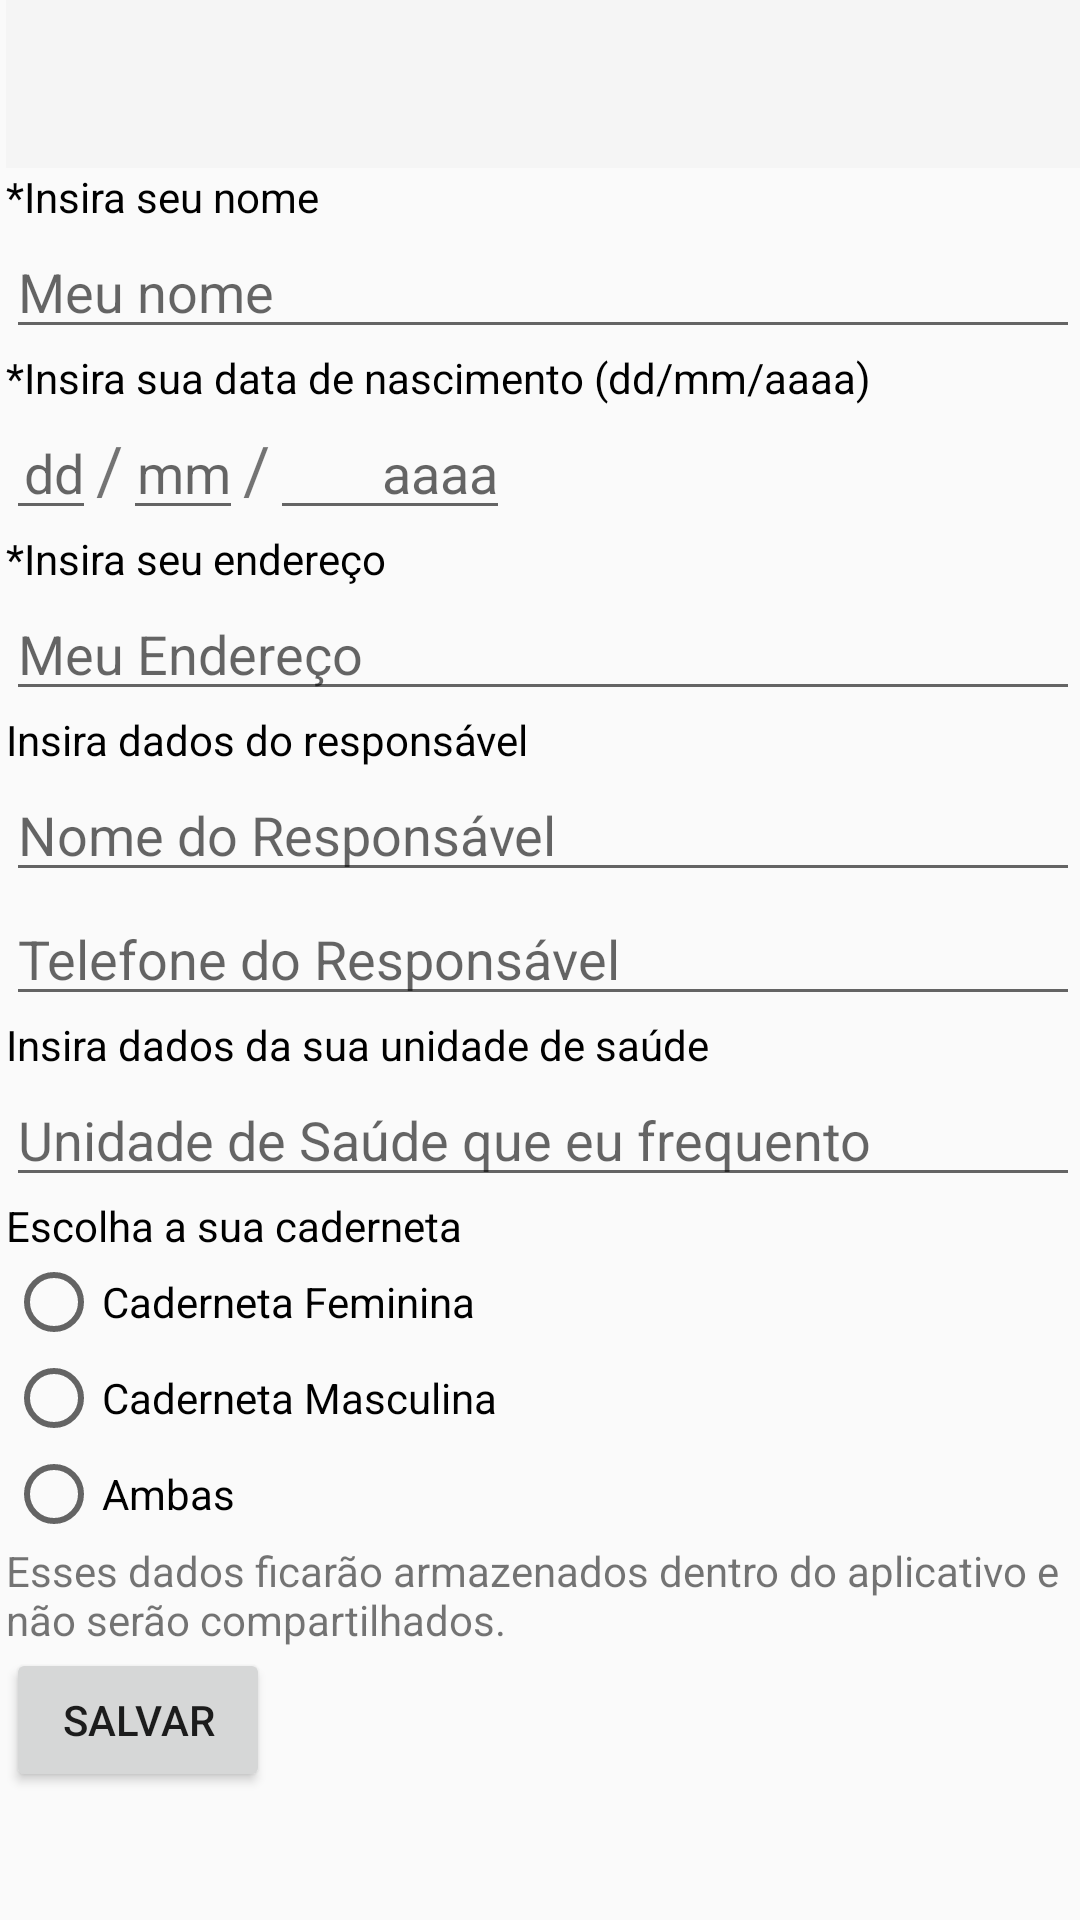

This screen was rendered from an Android layout file. Write that file and the resources it references.
<!-- AndroidManifest.xml: application theme Theme.AppCompat.Light.NoActionBar -->
<!-- res/layout/activity_settings.xml -->
<?xml version="1.0" encoding="utf-8"?>
<ScrollView xmlns:android="http://schemas.android.com/apk/res/android"
    xmlns:app="http://schemas.android.com/apk/res-auto"
    xmlns:tools="http://schemas.android.com/tools"
    android:id="@+id/scrollview"
    android:layout_width="fill_parent"
    android:layout_height="wrap_content"
    tools:context=".Settings">

    <LinearLayout
        android:layout_width="match_parent"
        android:layout_height="match_parent"
        android:orientation="vertical" >

        <LinearLayout
        android:layout_width="match_parent"
        android:layout_height="wrap_content"
        android:layout_marginLeft="2dp"
        android:orientation="vertical"
        app:layout_constraintBottom_toBottomOf="parent"
        app:layout_constraintTop_toTopOf="parent">

            <androidx.appcompat.widget.Toolbar
                android:id="@+id/my_toolbar"
                android:layout_width="match_parent"
                android:layout_height="wrap_content"
                android:background="?attr/colorPrimary"
                android:minHeight="?attr/actionBarSize"
                android:theme="?attr/actionBarTheme" />

            <TextView
            android:id="@+id/textView2"
            android:layout_width="match_parent"
            android:layout_height="wrap_content"
            android:text="*Insira seu nome"
            android:textColor="#000" />

        <EditText
            android:id="@+id/editText_Nome"
            android:layout_width="match_parent"
            android:layout_height="wrap_content"
            android:ems="10"
            android:hint="Meu nome"
            android:inputType="textPersonName"
            android:maxLength="30" />

        <TextView
            android:id="@+id/textView4"
            android:layout_width="match_parent"
            android:layout_height="wrap_content"
            android:text="*Insira sua data de nascimento (dd/mm/aaaa)"
            android:textColor="#000" />

        <LinearLayout
            android:layout_width="match_parent"
            android:layout_height="wrap_content"
            android:orientation="horizontal">

            <EditText
                android:id="@+id/editText_Nasc_dia"
                android:layout_width="30dp"
                android:layout_height="wrap_content"
                android:layout_alignParentStart="true"
                android:ems="10"
                android:hint="dd"
                android:inputType="number|text"
                android:maxLength="2"
                android:textAlignment="viewEnd" />

            <TextView
                android:id="@+id/textView18"
                android:layout_width="wrap_content"
                android:layout_height="wrap_content"
                android:layout_weight="0"
                android:text="/"
                android:textSize="22dp" />

            <EditText
                android:id="@+id/editText_Nasc_mes"
                android:layout_width="40dp"
                android:layout_height="wrap_content"
                android:layout_alignParentStart="true"
                android:layout_weight="0"
                android:ems="10"
                android:hint="mm"
                android:inputType="number|text"
                android:maxLength="2"
                android:textAlignment="viewEnd" />

            <TextView
                android:id="@+id/textView19"
                android:layout_width="wrap_content"
                android:layout_height="wrap_content"
                android:layout_weight="0"
                android:text="/"
                android:textSize="22dp" />

            <EditText
                android:id="@+id/editText_Nasc_ano"
                android:layout_width="80dp"
                android:layout_height="wrap_content"
                android:layout_alignParentStart="true"
                android:layout_weight="0"
                android:ems="10"
                android:hint="aaaa"
                android:inputType="number|text"
                android:maxLength="4"
                android:textAlignment="viewEnd" />
        </LinearLayout>

        <TextView
            android:id="@+id/textView20"
            android:layout_width="match_parent"
            android:layout_height="wrap_content"
            android:text="*Insira seu endereço"
            android:textColor="#000" />

        <EditText
            android:id="@+id/editText_End"
            android:layout_width="match_parent"
            android:layout_height="wrap_content"
            android:ems="10"
            android:hint="Meu Endereço"
            android:inputType="textPersonName"
            android:maxLength="30" />

        <TextView
            android:id="@+id/textView21"
            android:layout_width="match_parent"
            android:layout_height="wrap_content"
            android:text="Insira dados do responsável"
            android:textColor="#000" />

        <EditText
            android:id="@+id/editText_NomeRes"
            android:layout_width="match_parent"
            android:layout_height="wrap_content"
            android:ems="10"
            android:hint="Nome do Responsável"
            android:inputType="textPersonName"
            android:maxLength="30" />

        <EditText
            android:id="@+id/editText_TelRes"
            android:layout_width="match_parent"
            android:layout_height="wrap_content"
            android:ems="10"
            android:hint="Telefone do Responsável"
            android:inputType="phone"
            android:maxLength="30" />

        <TextView
            android:id="@+id/textView22"
            android:layout_width="match_parent"
            android:layout_height="wrap_content"
            android:text="Insira dados da sua unidade de saúde"
            android:textColor="#000" />

        <EditText
            android:id="@+id/editText_Sau"
            android:layout_width="match_parent"
            android:layout_height="wrap_content"
            android:ems="10"
            android:hint="Unidade de Saúde que eu frequento"
            android:inputType="textPersonName"
            android:maxLength="30" />

        <RadioGroup
            android:layout_width="match_parent"
            android:layout_height="wrap_content"
            android:orientation="vertical">

            <TextView
                android:id="@+id/textView23"
                android:layout_width="match_parent"
                android:layout_height="wrap_content"
                android:text="Escolha a sua caderneta"
                android:textColor="#000" />

            <RadioButton
                android:id="@+id/radio_fem"
                android:layout_width="wrap_content"
                android:layout_height="wrap_content"
                android:checked="false"
                android:onClick="onRadioButtonClicked"
                android:text="Caderneta Feminina" />

            <RadioButton
                android:id="@+id/radio_masc"
                android:layout_width="wrap_content"
                android:layout_height="wrap_content"
                android:onClick="onRadioButtonClicked"
                android:text="Caderneta Masculina" />

            <RadioButton
                android:id="@+id/radio_both"
                android:layout_width="wrap_content"
                android:layout_height="wrap_content"
                android:onClick="onRadioButtonClicked"
                android:text="Ambas" />
        </RadioGroup>

        <TextView
            android:id="@+id/textView3"
            android:layout_width="match_parent"
            android:layout_height="wrap_content"
            android:text="Esses dados ficarão armazenados dentro do aplicativo e não serão compartilhados." />

        <Button
            android:id="@+id/button_apply"
            android:layout_width="wrap_content"
            android:layout_height="wrap_content"
            android:text="Salvar" />

    </LinearLayout>
    </LinearLayout>
</ScrollView>
<!-- resources referenced by this layout -->
<resources>

</resources>
